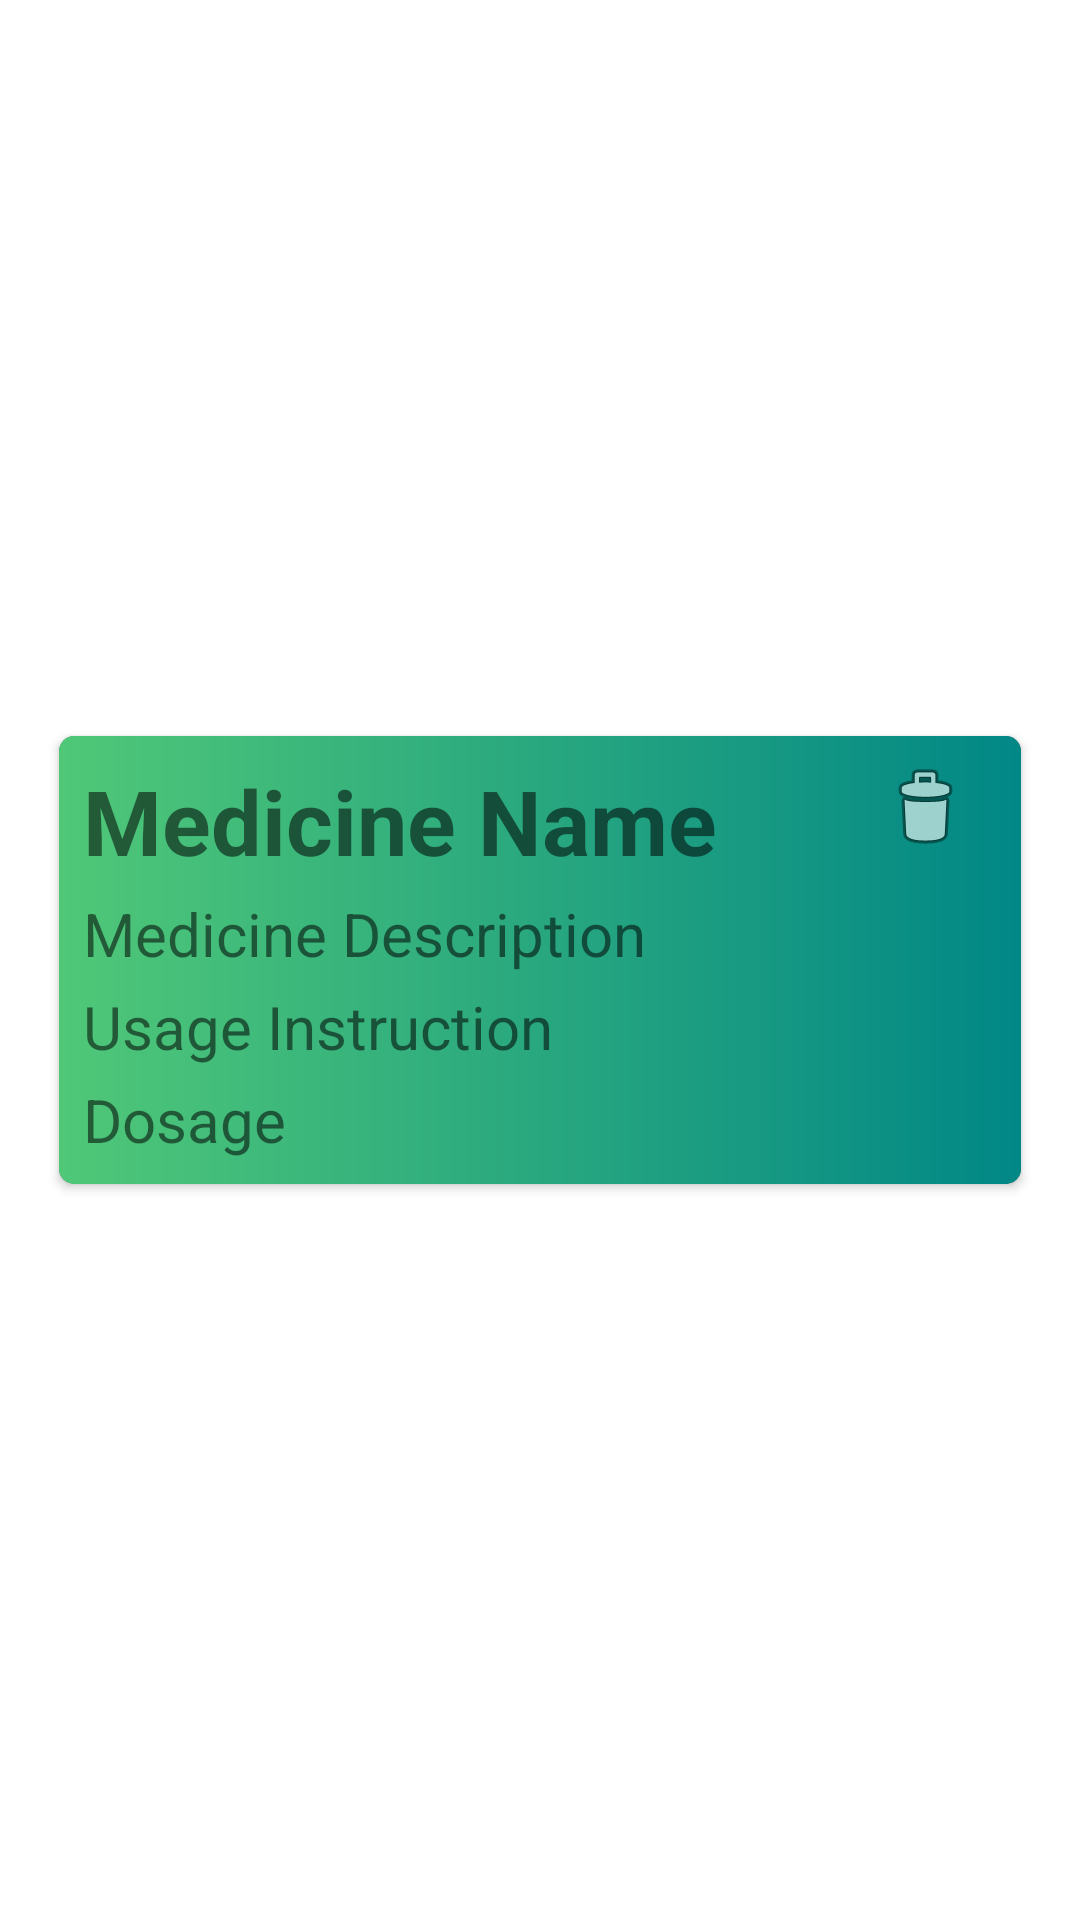

Here is an Android app screen rendered from its layout file. Give the layout XML and the strings, colors and styles it references.
<!-- AndroidManifest.xml: application theme Theme.HealthRecorder -->
<!-- res/layout/custom_row_medication.xml -->
<?xml version="1.0" encoding="utf-8"?>
<androidx.constraintlayout.widget.ConstraintLayout xmlns:android="http://schemas.android.com/apk/res/android"
    xmlns:app="http://schemas.android.com/apk/res-auto"
    xmlns:tools="http://schemas.android.com/tools"
    android:id="@+id/row_layout_medication"
    android:layout_width="match_parent"
    android:layout_height="wrap_content"
    android:paddingTop="10dp"
    android:paddingBottom="10dp">

    <com.google.android.material.card.MaterialCardView
        android:id="@+id/row_medication"
        android:layout_width="0dp"
        android:layout_height="wrap_content"
        android:layout_marginStart="16dp"
        android:layout_marginEnd="16dp"
        app:cardBackgroundColor="#504E4E"
        app:cardCornerRadius="5dp"
        app:cardUseCompatPadding="true"
        app:cardElevation="2dp"
        app:layout_constraintBottom_toBottomOf="parent"
        app:layout_constraintEnd_toEndOf="parent"
        app:layout_constraintHorizontal_bias="0.224"
        app:layout_constraintStart_toStartOf="parent"
        app:layout_constraintTop_toTopOf="parent">

        <androidx.constraintlayout.widget.ConstraintLayout
            android:layout_width="match_parent"
            android:layout_height="wrap_content"
            android:background="@drawable/header"
            app:layout_constraintBottom_toBottomOf="parent"
            app:layout_constraintEnd_toEndOf="parent"
            app:layout_constraintHorizontal_bias="0.224"
            app:layout_constraintStart_toStartOf="parent"
            app:layout_constraintTop_toTopOf="parent">

            <TextView
                android:id="@+id/medicineName_row"
                android:layout_width="wrap_content"
                android:layout_height="wrap_content"
                android:layout_marginStart="8dp"
                android:layout_marginTop="8dp"
                android:text="Medicine Name"
                android:textSize="30dp"
                android:textStyle="bold"
                app:layout_constraintEnd_toEndOf="parent"
                app:layout_constraintHorizontal_bias="0.0"
                app:layout_constraintStart_toStartOf="parent"
                app:layout_constraintTop_toTopOf="parent" />

            <ImageView
                android:id="@+id/delete_icon_row"
                android:layout_width="wrap_content"
                android:layout_height="wrap_content"
                android:layout_marginTop="8dp"
                android:layout_marginEnd="16dp"
                app:layout_constraintEnd_toEndOf="parent"
                app:layout_constraintTop_toTopOf="parent"
                app:srcCompat="@android:drawable/ic_menu_delete" />

            <TextView
                android:id="@+id/medicineDescription_row"
                android:layout_width="wrap_content"
                android:layout_height="wrap_content"
                android:layout_marginStart="8dp"
                android:layout_marginTop="4dp"
                android:text="Medicine Description"
                android:textSize="20dp"
                app:layout_constraintEnd_toEndOf="parent"
                app:layout_constraintHorizontal_bias="0.0"
                app:layout_constraintStart_toStartOf="parent"
                app:layout_constraintTop_toBottomOf="@+id/medicineName_row" />

            <TextView
                android:id="@+id/usageInstruction"
                android:layout_width="wrap_content"
                android:layout_height="wrap_content"
                android:layout_marginStart="8dp"
                android:layout_marginTop="4dp"
                android:text="Usage Instruction"
                android:textSize="20dp"
                app:layout_constraintEnd_toEndOf="parent"
                app:layout_constraintHorizontal_bias="0.0"
                app:layout_constraintStart_toStartOf="parent"
                app:layout_constraintTop_toBottomOf="@+id/medicineDescription_row" />

            <TextView
                android:id="@+id/dosage_row"
                android:layout_width="0dp"
                android:layout_height="wrap_content"
                android:layout_marginStart="8dp"
                android:layout_marginTop="4dp"
                android:layout_marginEnd="16dp"
                android:layout_marginBottom="8dp"
                android:text="Dosage"
                android:textSize="20dp"
                app:layout_constraintBottom_toBottomOf="parent"
                app:layout_constraintEnd_toEndOf="parent"
                app:layout_constraintHorizontal_bias="0.0"
                app:layout_constraintStart_toStartOf="parent"
                app:layout_constraintTop_toBottomOf="@+id/usageInstruction"
                app:layout_constraintVertical_bias="0.0" />



        </androidx.constraintlayout.widget.ConstraintLayout>


    </com.google.android.material.card.MaterialCardView>


</androidx.constraintlayout.widget.ConstraintLayout>
<!-- resources referenced by this layout -->
<resources>
  <!-- drawable header (drawable) -->
  <?xml version="1.0" encoding="utf-8"?>
  <shape xmlns:android="http://schemas.android.com/apk/res/android"
      android:shape="rectangle">
  
      <gradient
          android:endColor="@color/teal_700"
          android:startColor="@color/emerald"></gradient>
  
  
  
  </shape>
  <style name="Theme.HealthRecorder" parent="Theme.MaterialComponents.Light.NoActionBar">
          
          <item name="colorPrimary">@color/purple_500</item>
          <item name="colorPrimaryVariant">@color/purple_700</item>
          <item name="colorOnPrimary">@color/white</item>
          <item name="android:windowFullscreen">true</item>
          
          <item name="colorSecondary">@color/teal_200</item>
          <item name="colorSecondaryVariant">@color/teal_700</item>
          <item name="colorOnSecondary">@color/black</item>
          
          <item name="android:statusBarColor" tools:targetApi="l">?attr/colorPrimaryVariant</item>
          
      </style>
  <color name="teal_700">#FF018786</color>
  <color name="emerald">#50C878</color>
  <color name="purple_500">#479868</color>
  <color name="purple_700">#ACF8A7</color>
  <color name="white">#FFFFFFFF</color>
  <color name="teal_200">#50C878</color>
  <color name="black">#FF000000</color>
</resources>
